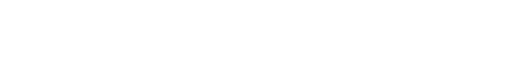
t = 0.00 s
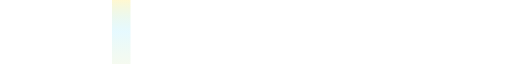
t = 4.50 s
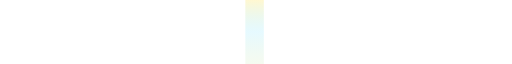
t = 9.00 s

The animated SVG that drew these frames (rendered in a browser with its animation timeline set to each time). Animation: 1 SMIL element (animate=1); frames cover the first 9.00 s, repeats indefinitely.

<svg width="100%" height="72" viewBox="0 0 1440 72" preserveAspectRatio="none">
<style>
/* LinuxIA label contrast patch */
text{
  paint-order: stroke fill;
  stroke: rgba(0,0,0,0.95);
  stroke-width: 10;
  stroke-linejoin: round;
  stroke-linecap: round;
  vector-effect: non-scaling-stroke;
}
</style>

  <defs>
    <linearGradient id="scanG" x1="0%" y1="0%" x2="0%" y2="100%">
      <stop offset="0%" stop-color="#FFD700" stop-opacity="0.26"/>
      <stop offset="50%" stop-color="#00C8FF" stop-opacity="0.14"/>
      <stop offset="100%" stop-color="#73BA25" stop-opacity="0.10"/>
    </linearGradient>
  </defs>

  <rect width="52" height="72" fill="url(#scanG)" opacity="0.7">
    <animate attributeName="x" from="-60" to="1440" dur="18s" repeatCount="indefinite"/>
  </rect>
</svg>
